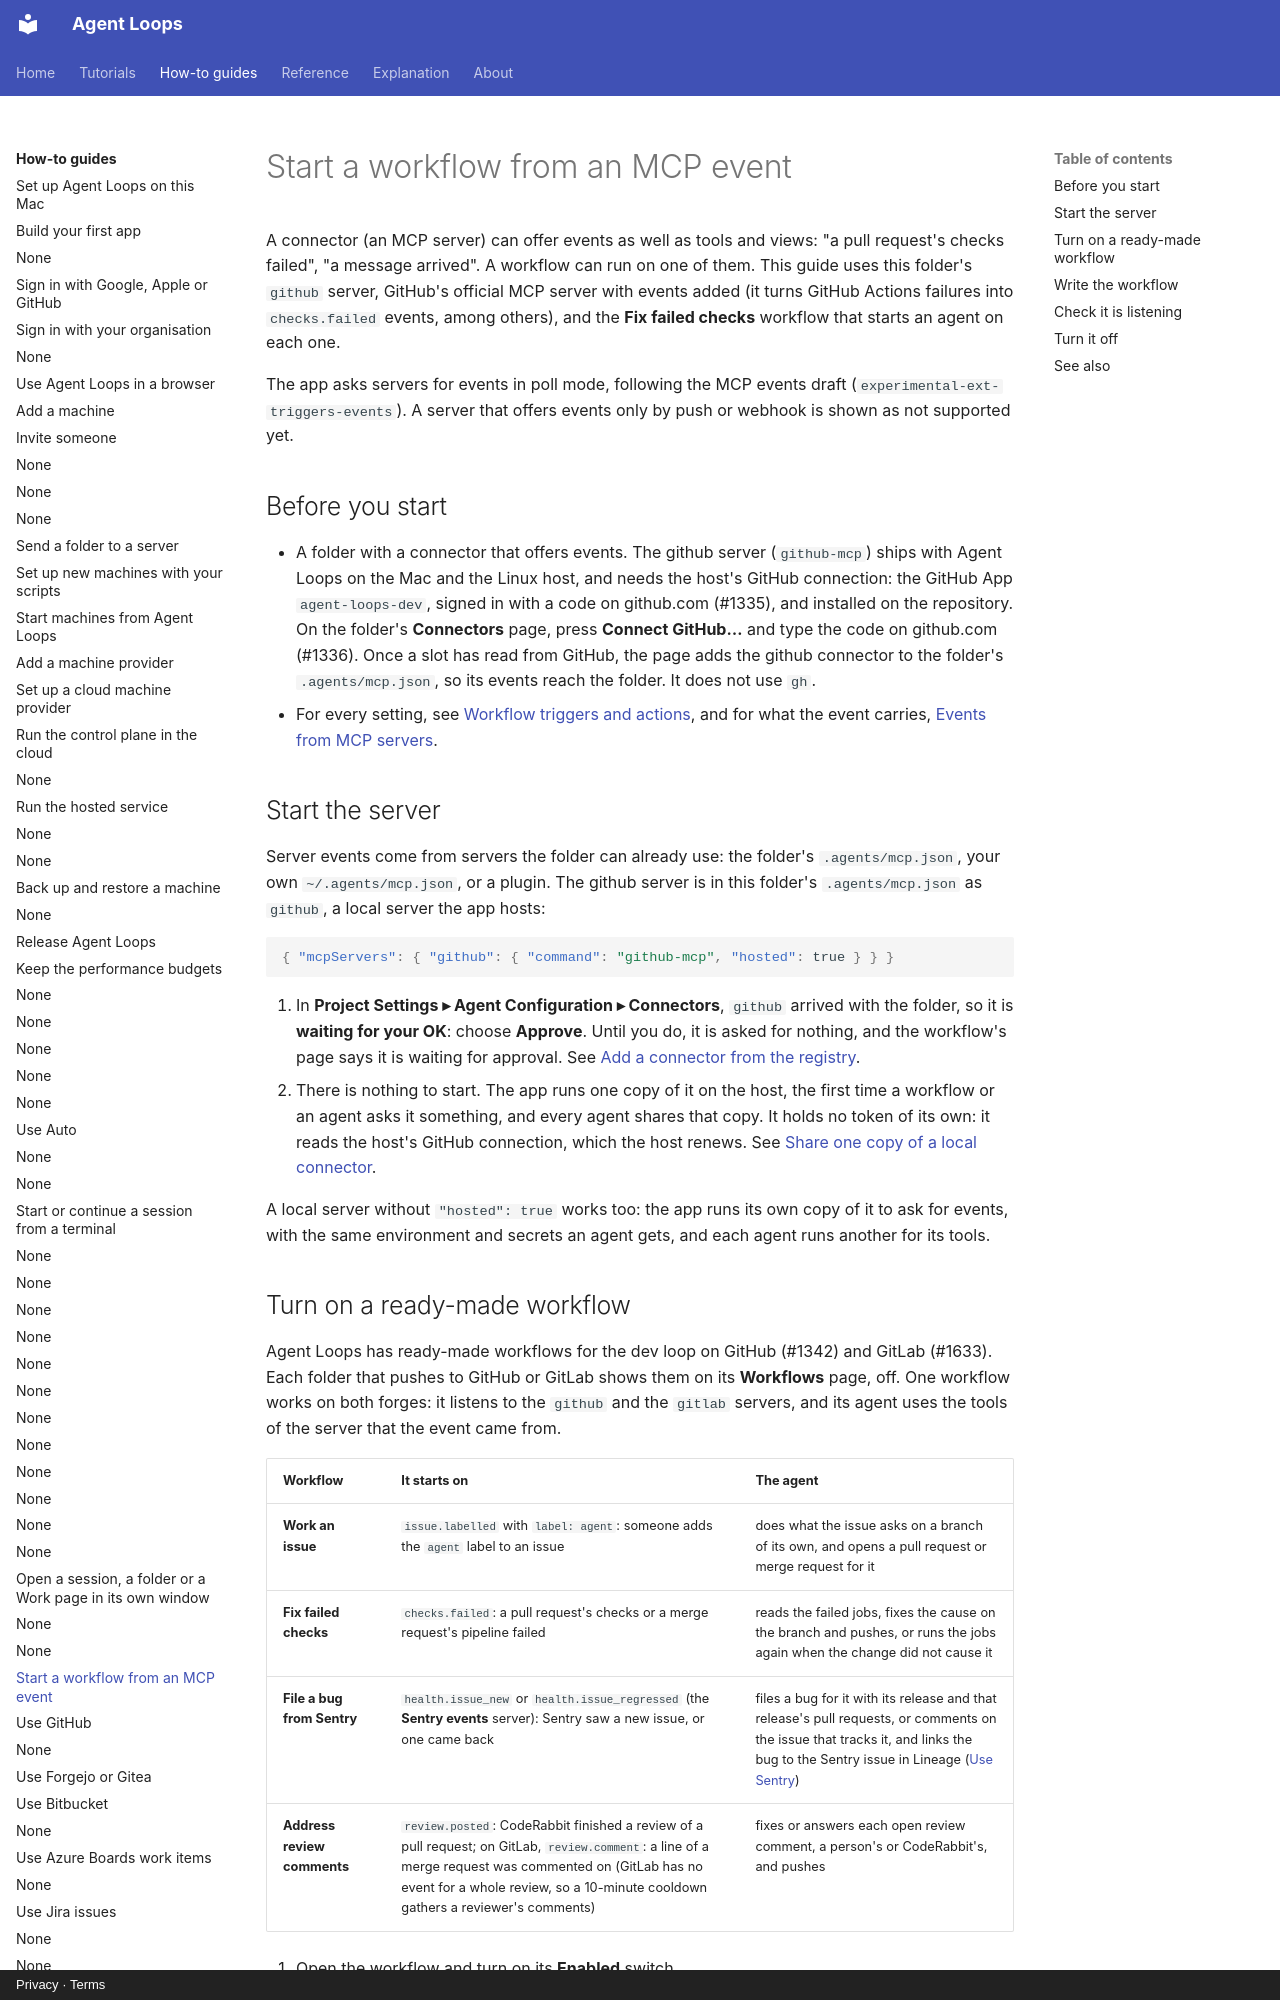

repository: agentloops-dev/agent-loops · page: how-to/start-a-workflow-from-an-mcp-event/index.html · generator: mkdocs · copyright: Privacy · Terms

---
diataxis: how-to
devices: [mac, iphone, ipad]
description: Start an agent when a connector reports an event, such as a pull request's checks failing, and see on the workflow's page that it is listening.
---

# Start a workflow from an MCP event

A connector (an MCP server) can offer events as well as tools and views: "a pull request's checks
failed", "a message arrived". A workflow can run on one of them. This guide uses this
folder's `github` server, GitHub's official MCP server with events added (it turns
GitHub Actions failures into `checks.failed` events, among others), and the **Fix failed checks** workflow that starts an agent on each
one.

The app asks servers for events in poll mode, following the MCP events draft
(`experimental-ext-triggers-events`). A server that offers events only by push or webhook
is shown as not supported yet.

## Before you start

- A folder with a connector that offers events. The github server (`github-mcp`) ships
  with Agent Loops on the Mac and the Linux host, and needs the host's GitHub connection: the GitHub
  App `agent-loops-dev`, signed in with a code on github.com (#1335), and installed on the
  repository. On the folder's **Connectors** page, press **Connect GitHub…** and type the
  code on github.com (#1336). Once a slot has read from GitHub, the page adds the github
  connector to the folder's `.agents/mcp.json`, so its events reach the folder. It does
  not use `gh`.
- For every setting, see [Workflow triggers and actions](../reference/workflows.md), and for
  what the event carries, [Events from MCP servers](../reference/events.md#events-from-mcp-servers).

## Start the server

Server events come from servers the folder can already use: the folder's
`.agents/mcp.json`, your own `~/.agents/mcp.json`, or a plugin. The github server is in
this folder's `.agents/mcp.json` as `github`, a local server the app hosts:

```json
{ "mcpServers": { "github": { "command": "github-mcp", "hosted": true } } }
```

1. In **Project Settings ▸ Agent Configuration ▸ Connectors**, `github` arrived with the folder, so it is
   **waiting for your OK**: choose **Approve**. Until you do, it is asked for nothing, and
   the workflow's page says it is waiting for approval. See
   [Add a connector from the registry](add-a-connector-from-the-registry.md).
2. There is nothing to start. The app runs one copy of it on the host, the first time a
   workflow or an agent asks it something, and every agent shares that copy. It holds no
   token of its own: it reads the host's GitHub connection, which the host renews. See
   [Share one copy of a local connector](share-one-copy-of-a-local-connector.md).

A local server without `"hosted": true` works too: the app runs its own copy of it to ask
for events, with the same environment and secrets an agent gets, and each agent runs
another for its tools.
